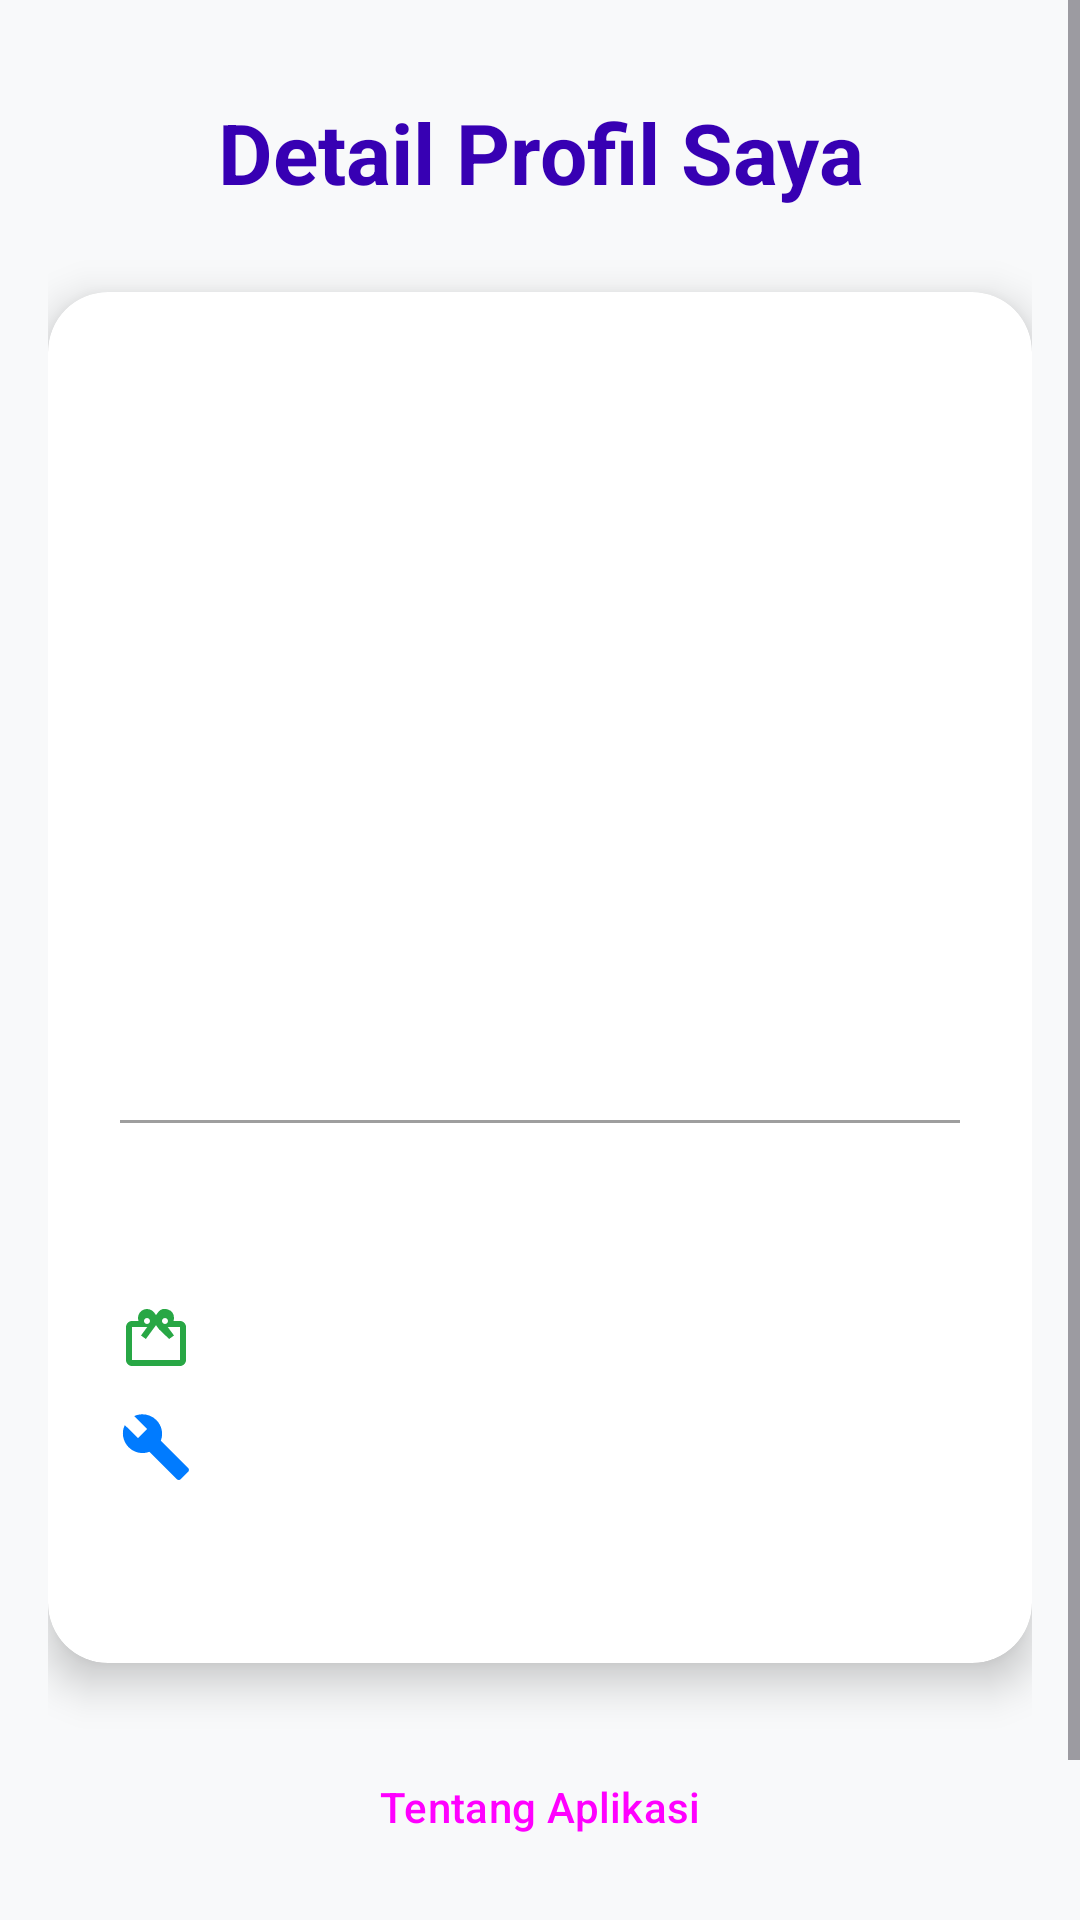

Android layout source for this screen:
<!-- AndroidManifest.xml: application theme Theme.MySelfApp -->
<!-- res/layout/fragment_profile.xml -->
<ScrollView
    xmlns:android="http://schemas.android.com/apk/res/android"
    xmlns:app="http://schemas.android.com/apk/res-auto"
    xmlns:tools="http://schemas.android.com/tools"
    android:layout_width="match_parent"
    android:layout_height="match_parent"
    android:fillViewport="true"
    android:background="@color/background_light"
    tools:context="com.example.myselfapp.ui.fragment.ProfileFragment">

    <androidx.constraintlayout.widget.ConstraintLayout
        android:layout_width="match_parent"
        android:layout_height="wrap_content"
        android:padding="16dp">

        <TextView
            android:id="@+id/tv_title_profile_detail"
            android:layout_width="0dp"
            android:layout_height="wrap_content"
            android:gravity="center"
            android:paddingTop="16dp"
            android:paddingBottom="8dp"
            android:text="Detail Profil Saya"
            android:textColor="@color/purple_700"
            android:textSize="28sp"
            android:textStyle="bold"
            app:layout_constraintEnd_toEndOf="parent"
            app:layout_constraintStart_toStartOf="parent"
            app:layout_constraintTop_toTopOf="parent" />

        <androidx.cardview.widget.CardView
            android:id="@+id/card_profile_detail"
            android:layout_width="0dp"
            android:layout_height="wrap_content"
            android:layout_marginTop="20dp"
            app:cardBackgroundColor="@color/white"
            app:cardCornerRadius="20dp"
            app:cardElevation="8dp"
            app:contentPadding="24dp"
            app:layout_constraintEnd_toEndOf="parent"
            app:layout_constraintStart_toStartOf="parent"
            app:layout_constraintTop_toBottomOf="@id/tv_title_profile_detail">

            <LinearLayout
                android:layout_width="match_parent"
                android:layout_height="wrap_content"
                android:gravity="center_horizontal"
                android:orientation="vertical">

                <ImageView
                    android:id="@+id/iv_profile_detail_photo"
                    android:layout_width="150dp"
                    android:layout_height="150dp"
                    android:contentDescription="Foto Profil Detail"
                    android:scaleType="centerCrop"
                    android:src="@drawable/ic_default_profile" />

                <TextView
                    android:id="@+id/tv_profile_detail_name"
                    android:layout_width="wrap_content"
                    android:layout_height="wrap_content"
                    android:layout_marginTop="16dp"
                    android:textColor="@color/black"
                    android:textSize="24sp"
                    android:textStyle="bold"
                    tools:text="Nama Pengguna Lengkap" />

                <TextView
                    android:id="@+id/tv_profile_detail_description"
                    android:layout_width="match_parent"
                    android:layout_height="wrap_content"
                    android:layout_marginTop="8dp"
                    android:gravity="center"
                    android:lineSpacingExtra="2dp"
                    android:textColor="@color/text_secondary"
                    android:textSize="16sp"
                    tools:text="Deskripsi panjang tentang diri Anda, latar belakang, dan hal-hal menarik lainnya." />

                <View
                    android:layout_width="match_parent"
                    android:layout_height="1dp"
                    android:layout_marginTop="24dp"
                    android:layout_marginBottom="24dp"
                    android:background="@color/gray_500" />

                
                <LinearLayout
                    android:layout_width="match_parent"
                    android:layout_height="wrap_content"
                    android:layout_marginBottom="12dp"
                    android:gravity="center_vertical"
                    android:orientation="horizontal">

                    <ImageView
                        android:layout_width="24dp"
                        android:layout_height="24dp"
                        android:layout_marginEnd="12dp"
                        android:contentDescription="Interests Icon"
                        android:src="@drawable/ic_interests"
                        app:tint="@color/purple_700" />

                    <TextView
                        android:id="@+id/tv_profile_detail_interests"
                        android:layout_width="0dp"
                        android:layout_height="wrap_content"
                        android:layout_weight="1"
                        android:lineSpacingExtra="2dp"
                        android:textColor="@color/text_primary"
                        android:textSize="14sp"
                        tools:text="AI, Blockchain, Desain UI/UX, Machine Learning" />

                </LinearLayout>

                
                <LinearLayout
                    android:layout_width="match_parent"
                    android:layout_height="wrap_content"
                    android:layout_marginBottom="12dp"
                    android:gravity="center_vertical"
                    android:orientation="horizontal">

                    <ImageView
                        android:layout_width="24dp"
                        android:layout_height="24dp"
                        android:layout_marginEnd="12dp"
                        android:contentDescription="Hobbies Icon"
                        android:src="@drawable/ic_hobbies"
                        app:tint="@color/accent_green" />

                    <TextView
                        android:id="@+id/tv_profile_detail_hobbies"
                        android:layout_width="0dp"
                        android:layout_height="wrap_content"
                        android:layout_weight="1"
                        android:lineSpacingExtra="2dp"
                        android:textColor="@color/text_primary"
                        android:textSize="14sp"
                        tools:text="Ngoding, Membaca, Mendaki, Fotografi" />

                </LinearLayout>

                
                <LinearLayout
                    android:layout_width="match_parent"
                    android:layout_height="wrap_content"
                    android:layout_marginBottom="12dp"
                    android:gravity="center_vertical"
                    android:orientation="horizontal">

                    <ImageView
                        android:layout_width="24dp"
                        android:layout_height="24dp"
                        android:layout_marginEnd="12dp"
                        android:contentDescription="Makes Icon"
                        android:src="@drawable/ic_makes"
                        app:tint="@color/accent_blue" />

                    <TextView
                        android:id="@+id/tv_profile_detail_makes"
                        android:layout_width="0dp"
                        android:layout_height="wrap_content"
                        android:layout_weight="1"
                        android:lineSpacingExtra="2dp"
                        android:textColor="@color/text_primary"
                        android:textSize="14sp"
                        tools:text="Aplikasi Android, Website, Kopi Artisan" />

                </LinearLayout>

                
                <LinearLayout
                    android:layout_width="match_parent"
                    android:layout_height="wrap_content"
                    android:gravity="center_vertical"
                    android:orientation="horizontal">

                    <ImageView
                        android:layout_width="24dp"
                        android:layout_height="24dp"
                        android:layout_marginEnd="12dp"
                        android:contentDescription="Dreams Icon"
                        android:src="@drawable/ic_dreams"
                        app:tint="@color/accent_orange" />

                    <TextView
                        android:id="@+id/tv_profile_detail_dreams"
                        android:layout_width="0dp"
                        android:layout_height="wrap_content"
                        android:layout_weight="1"
                        android:lineSpacingExtra="2dp"
                        android:textColor="@color/text_primary"
                        android:textSize="14sp"
                        tools:text="Jadi Arsitek Solusi, Keliling Dunia, Membuat Startup" />

                </LinearLayout>

            </LinearLayout>
        </androidx.cardview.widget.CardView>

        <Button
            android:id="@+id/btn_about_app"
            style="?attr/materialButtonOutlinedStyle"
            android:layout_width="0dp"
            android:layout_height="wrap_content"
            android:layout_marginTop="24dp"
            android:text="Tentang Aplikasi"
            app:layout_constraintEnd_toEndOf="parent"
            app:layout_constraintStart_toStartOf="parent"
            app:layout_constraintTop_toBottomOf="@id/card_profile_detail"
            app:rippleColor="@color/purple_200"
            app:strokeColor="@color/purple_700"/>

        <Button
            android:id="@+id/btn_contact_me"
            style="?attr/materialButtonOutlinedStyle"
            android:layout_width="0dp"
            android:layout_height="wrap_content"
            android:layout_marginTop="8dp"
            android:text="Kontak Saya"
            app:icon="@drawable/ic_email"
            app:layout_constraintEnd_toEndOf="parent"
            app:layout_constraintStart_toStartOf="parent"
            app:layout_constraintTop_toBottomOf="@id/btn_about_app"
            app:rippleColor="@color/purple_200"
            app:strokeColor="@color/purple_700" />


    </androidx.constraintlayout.widget.ConstraintLayout>
</ScrollView>
<!-- resources referenced by this layout -->
<resources>
  <color name="accent_blue">#007BFF</color>
  <color name="accent_green">#28A745</color>
  <color name="accent_orange">#FD7E14</color>
  <color name="background_light">#F8F9FA</color>
  <color name="black">#FF000000</color>
  <color name="gray_500">#9E9E9E</color>
  <color name="purple_200">#FFBB86FC</color>
  <color name="purple_700">#FF3700B3</color>
  <color name="text_primary">#212529</color>
  <color name="text_secondary">#6C757D</color>
  <color name="white">#FFFFFFFF</color>
  <!-- drawable ic_email (drawable) -->
  <?xml version="1.0" encoding="utf-8"?>
  <vector xmlns:android="http://schemas.android.com/apk/res/android"
      android:width="24dp"
      android:height="24dp"
      android:viewportWidth="24.0"
      android:viewportHeight="24.0">
      <path
          android:fillColor="#FF000000"
          android:pathData="M20,4H4c-1.1,0 -1.99,0.9 -1.99,2L2,18c0,1.1 0.9,2 2,2h16c1.1,0 2,-0.9 2,-2V6c0,-1.1 -0.9,-2 -2,-2zm0,4l-8,5l-8,-5V6l8,5l8,-5V8z"/>
  </vector>
  <!-- drawable ic_hobbies (drawable) -->
  <?xml version="1.0" encoding="utf-8"?>
  <vector xmlns:android="http://schemas.android.com/apk/res/android"
      android:width="24dp"
      android:height="24dp"
      android:viewportWidth="24"
      android:viewportHeight="24"
      android:tint="?attr/colorOnSurface">
      <path
          android:fillColor="@android:color/white"
          android:pathData="M20,6h-2.18c0.11,-0.31 0.18,-0.65 0.18,-1a2.996,2.996 0,0 0,-5.5 -1.65l-0.5,0.67 -0.5,-0.68C10.96,2.54 10.05,2 9,2 7.34,2 6,3.34 6,5c0,0.35 0.07,0.69 0.18,1L4,6c-1.11,0 -1.99,0.89 -1.99,2L2,19c0,1.11 0.89,2 2,2h16c1.11,0 2,-0.89 2,-2L22,8c0,-1.11 -0.89,-2 -2,-2zM15,5c0.55,0 1,0.45 1,1s-0.45,1 -1,1 -1,-0.45 -1,-1 0.45,-1 1,-1zM9,5c0.55,0 1,0.45 1,1s-0.45,1 -1,1 -1,-0.45 -1,-1 0.45,-1 1,-1zM20,19L4,19L4,8h5.08L7,10.83 8.62,12 11,8.76l1,-1.36 1,1.36L16.38,12 18,10.83 15.92,8L20,8v11z"/>
  </vector>
  <!-- drawable ic_makes (drawable) -->
  <?xml version="1.0" encoding="utf-8"?>
  <vector xmlns:android="http://schemas.android.com/apk/res/android"
      android:width="24dp"
      android:height="24dp"
      android:viewportWidth="24"
      android:viewportHeight="24"
      android:tint="?attr/colorOnSurface">
      <path
          android:fillColor="@android:color/white"
          android:pathData="M22.7,19l-9.1,-9.1c0.9,-2.3 0.4,-5 -1.5,-6.9 -2,-2 -5,-2.4 -7.4,-1.3L9,6 6,9 1.6,4.7C0.4,7.1 0.9,10.1 2.9,12.1c1.9,1.9 4.6,2.4 6.9,1.5l9.1,9.1c0.4,0.4 1,0.4 1.4,0l2.3,-2.3c0.5,-0.4 0.5,-1.1 0.1,-1.4z"/>
  </vector>
  <style name="Theme.MySelfApp" parent="Base.Theme.MySelfApp" />
  <style name="Base.Theme.MySelfApp" parent="Theme.Material3.DayNight.NoActionBar">
          
          <item name="colorPrimary">@color/purple_500</item>
          <item name="colorPrimaryVariant">@color/purple_700</item>
          <item name="colorOnPrimary">@color/white</item>
          
          <item name="colorSecondary">@color/teal_200</item>
          <item name="colorSecondaryVariant">@color/teal_700</item>
          <item name="colorOnSecondary">@color/black</item>
          
          <item name="android:statusBarColor" tools:targetApi="l">?attr/colorPrimaryVariant</item>
  
      </style>
  <color name="purple_500">#FF6200EE</color>
  <color name="teal_200">#FF03DAC5</color>
  <color name="teal_700">#FF018786</color>
</resources>
